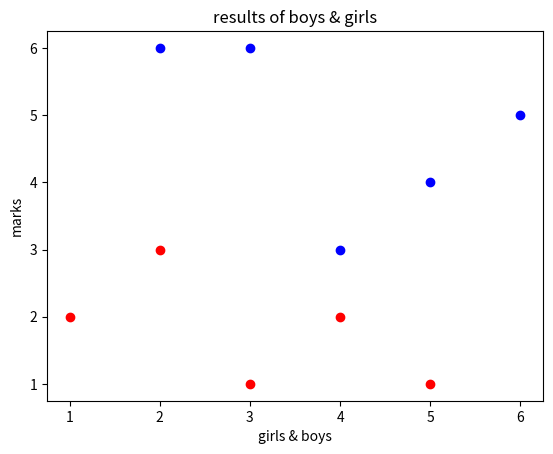

The matplotlib source for this figure:
import matplotlib.pyplot as plt
x=[1,2,3,4,5]
y=[2,3,1,2,1]
x1=[2,3,4,5,6]
y1=[6,6,3,4,5]
plt.scatter(x,y,label="girls",color='r')
plt.scatter(x1,y1,label="boys",color='b')
plt.title("results of boys & girls")
plt.xlabel("girls & boys")
plt.ylabel("marks")
plt.show()
